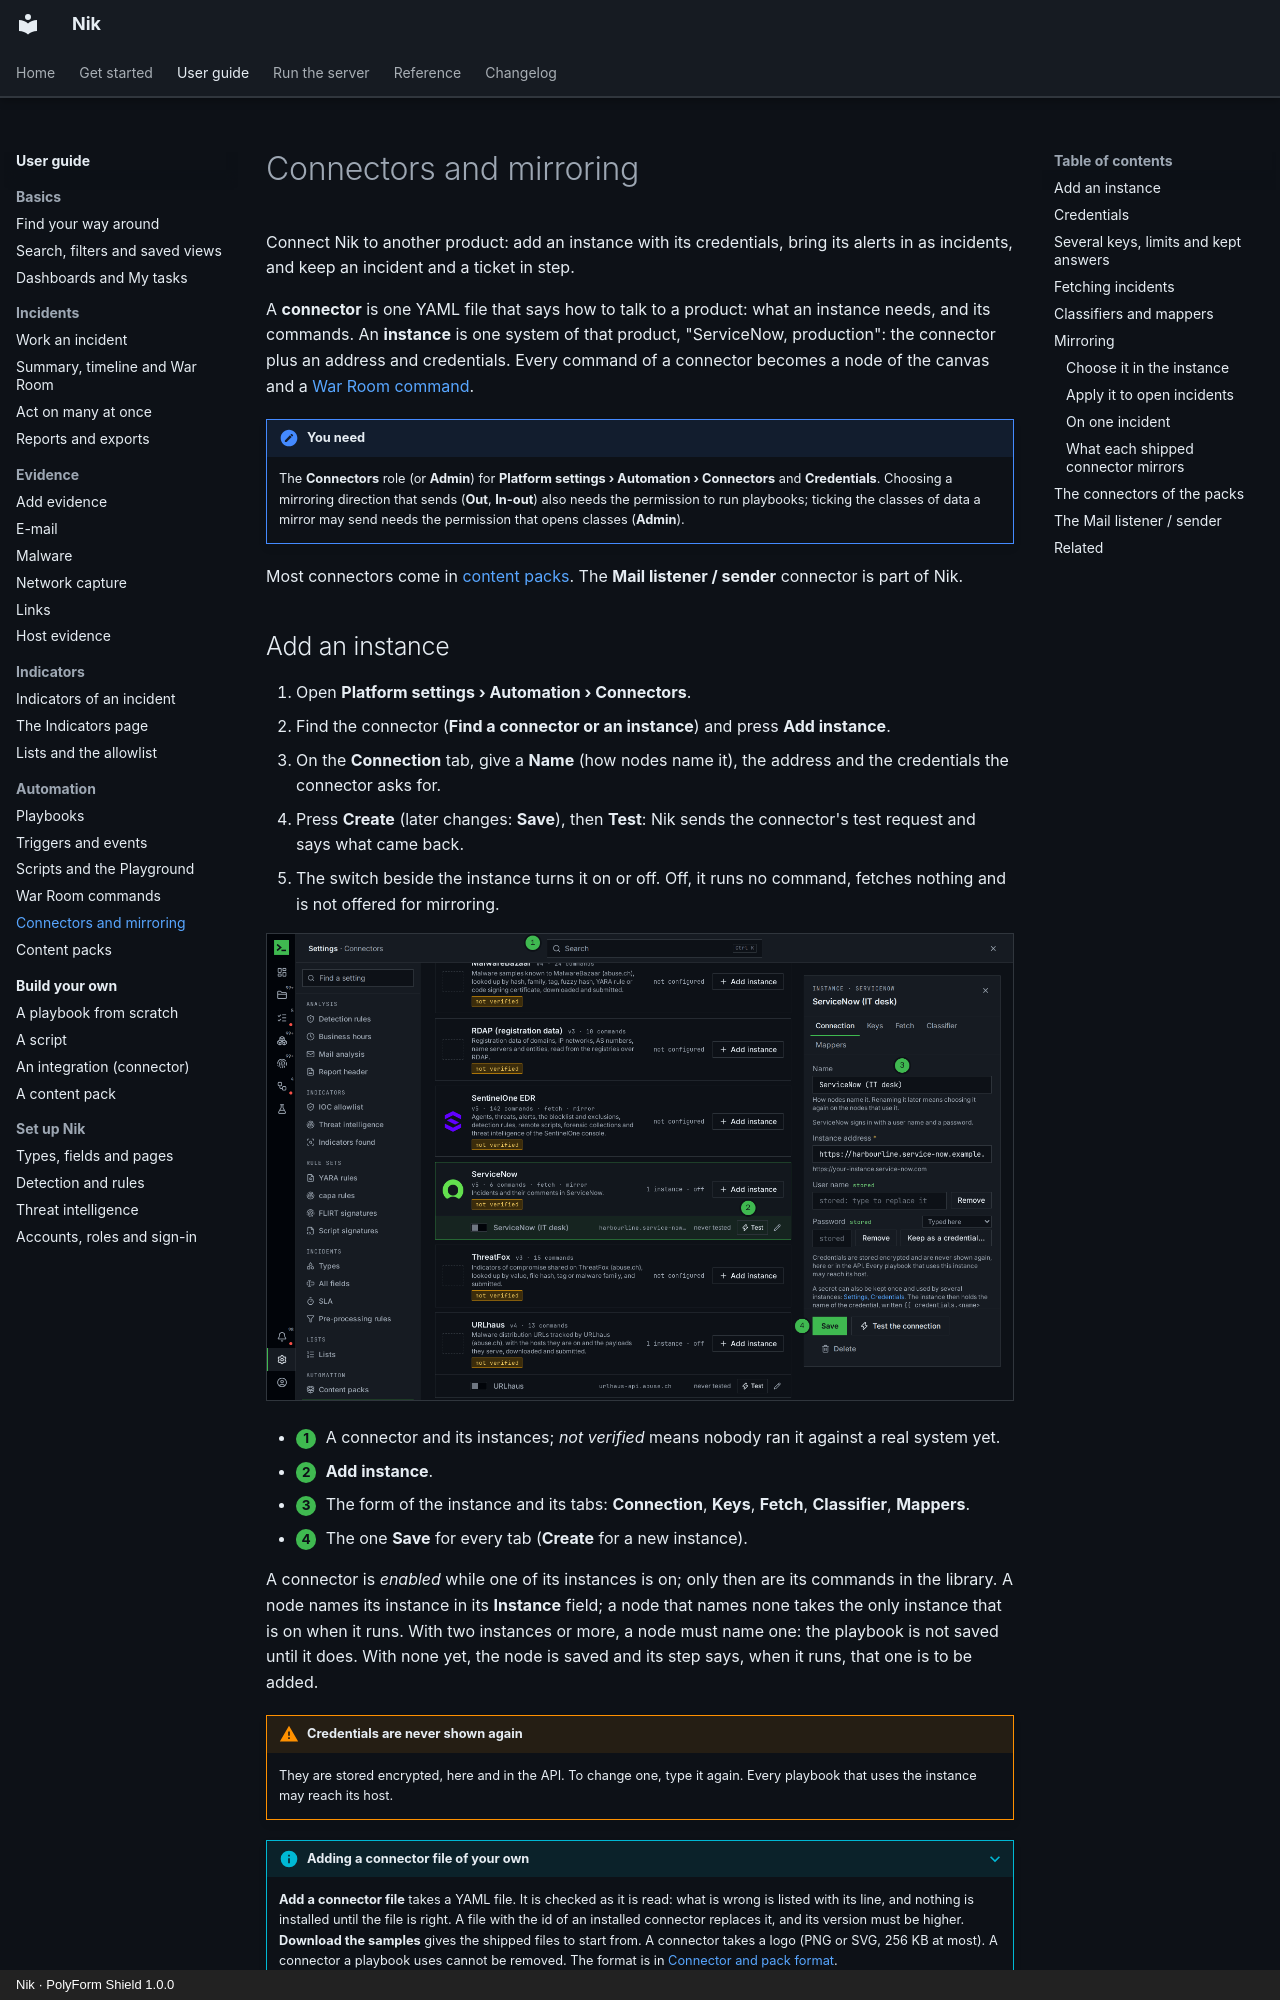

repository: n36l3c7/Nik · page: guide/connectors/index.html · generator: mkdocs · copyright: Nik · PolyForm Shield 1.0.0

# Connectors and mirroring

Connect Nik to another product: add an instance with its credentials, bring its alerts in as incidents, and keep an incident and a ticket in step.

A **connector** is one YAML file that says how to talk to a product: what an instance needs, and its commands. An **instance** is one system of that product, "ServiceNow, production": the connector plus an address and credentials. Every command of a connector becomes a node of the canvas and a [War Room command](commands.md).

!!! note "You need"
    The **Connectors** role (or **Admin**) for **Platform settings › Automation › Connectors** and **Credentials**. Choosing a mirroring direction that sends (**Out**, **In-out**) also needs the permission to run playbooks; ticking the classes of data a mirror may send needs the permission that opens classes (**Admin**).

Most connectors come in [content packs](packs.md). The **Mail listener / sender** connector is part of Nik.
